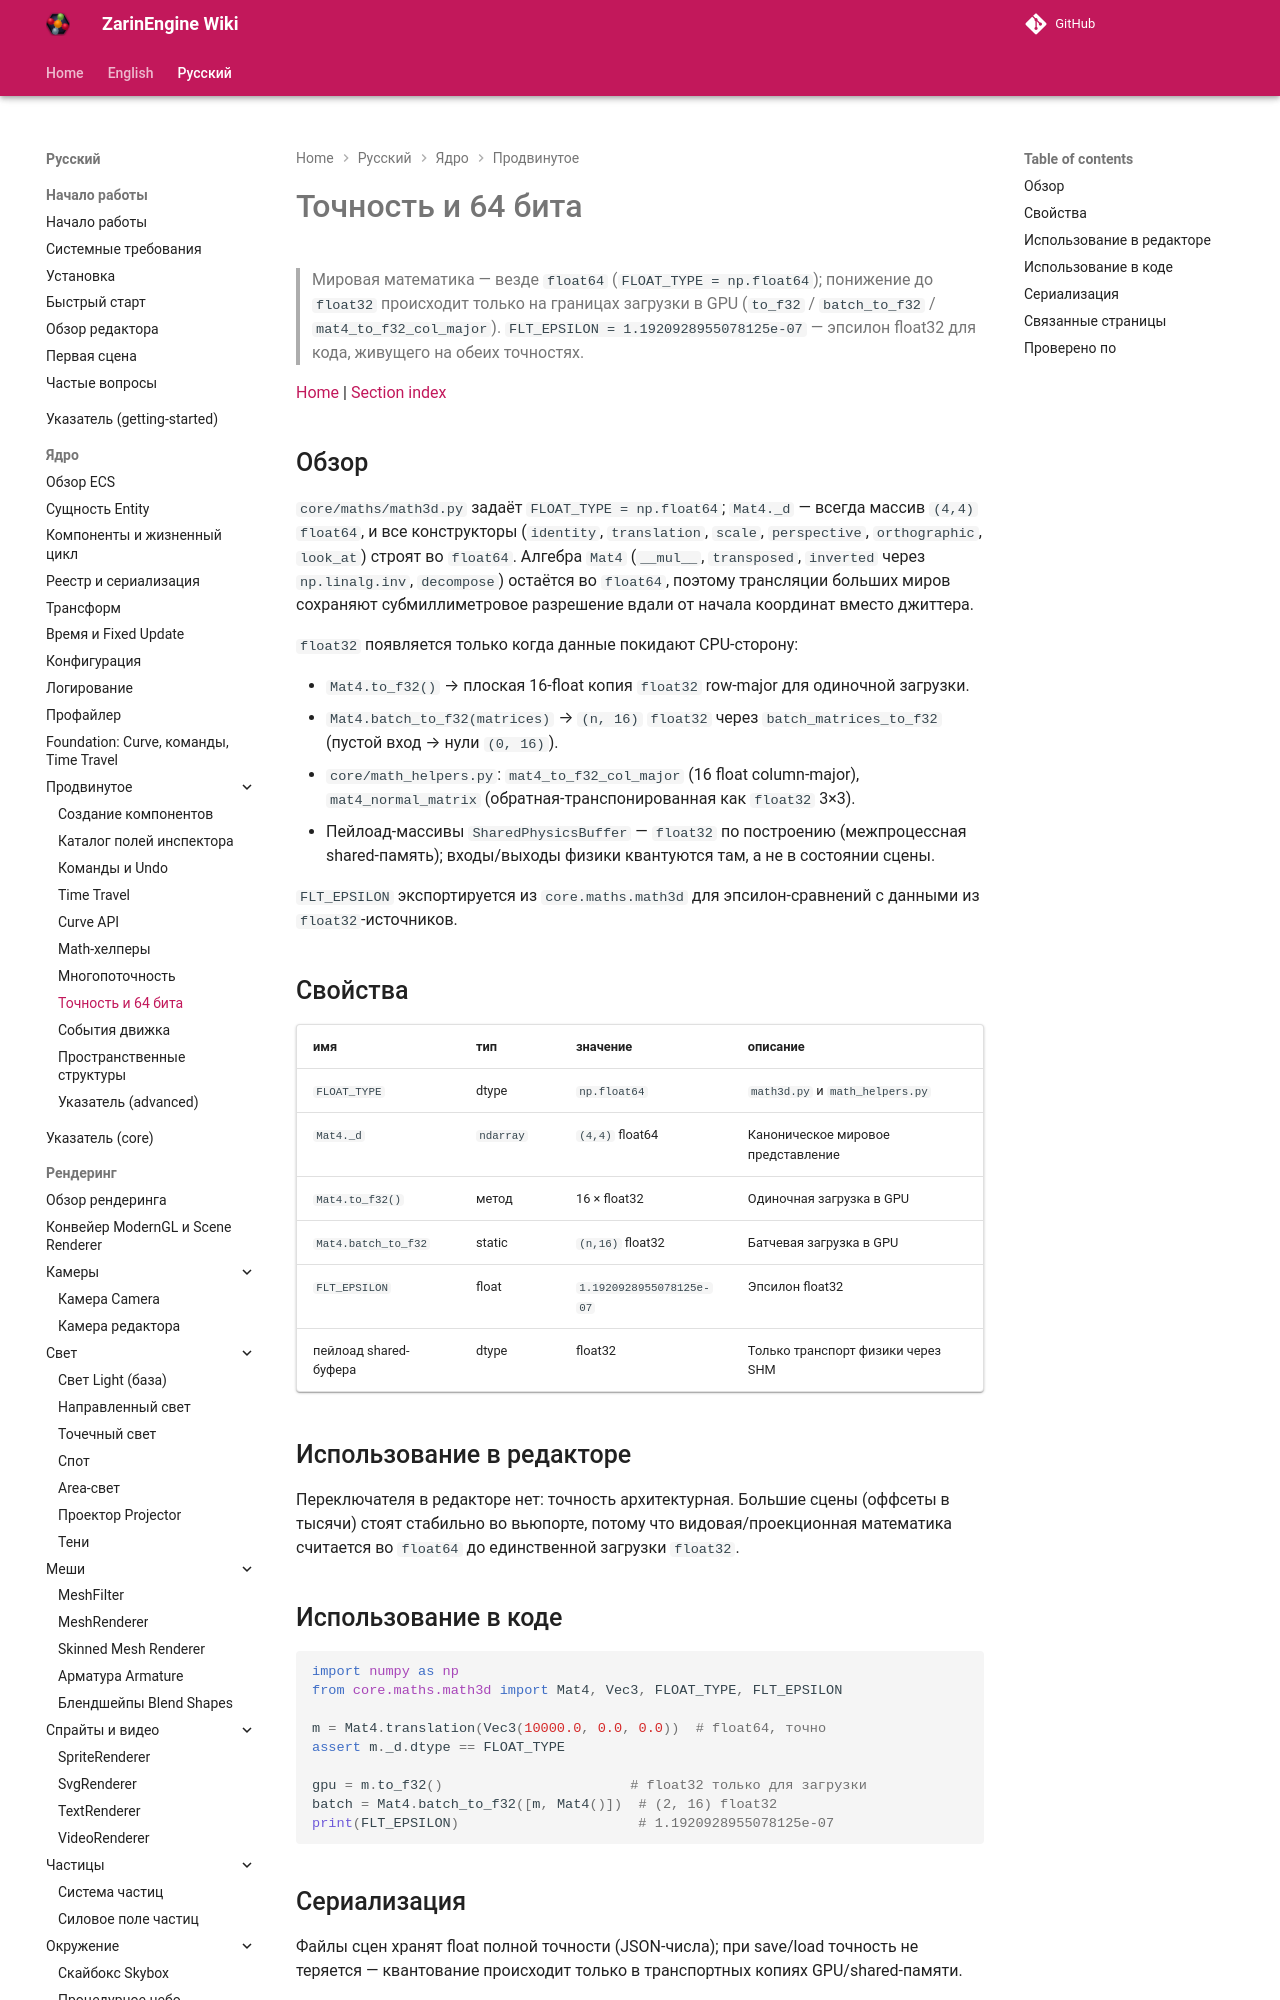

repository: EgorKonstrukt/ZarinEngineWiki · page: ru/core/advanced/precision-64bit/index.html · generator: mkdocs

# Точность и 64 бита

> Мировая математика — везде `float64` (`FLOAT_TYPE = np.float64`); понижение до `float32` происходит только на границах загрузки в GPU (`to_f32` / `batch_to_f32` / `mat4_to_f32_col_major`). `FLT_EPSILON = 1.1920928955078125e-07` — эпсилон float32 для кода, живущего на обеих точностях.

[Home](../../../index.md) | [Section index](./_section.md)
